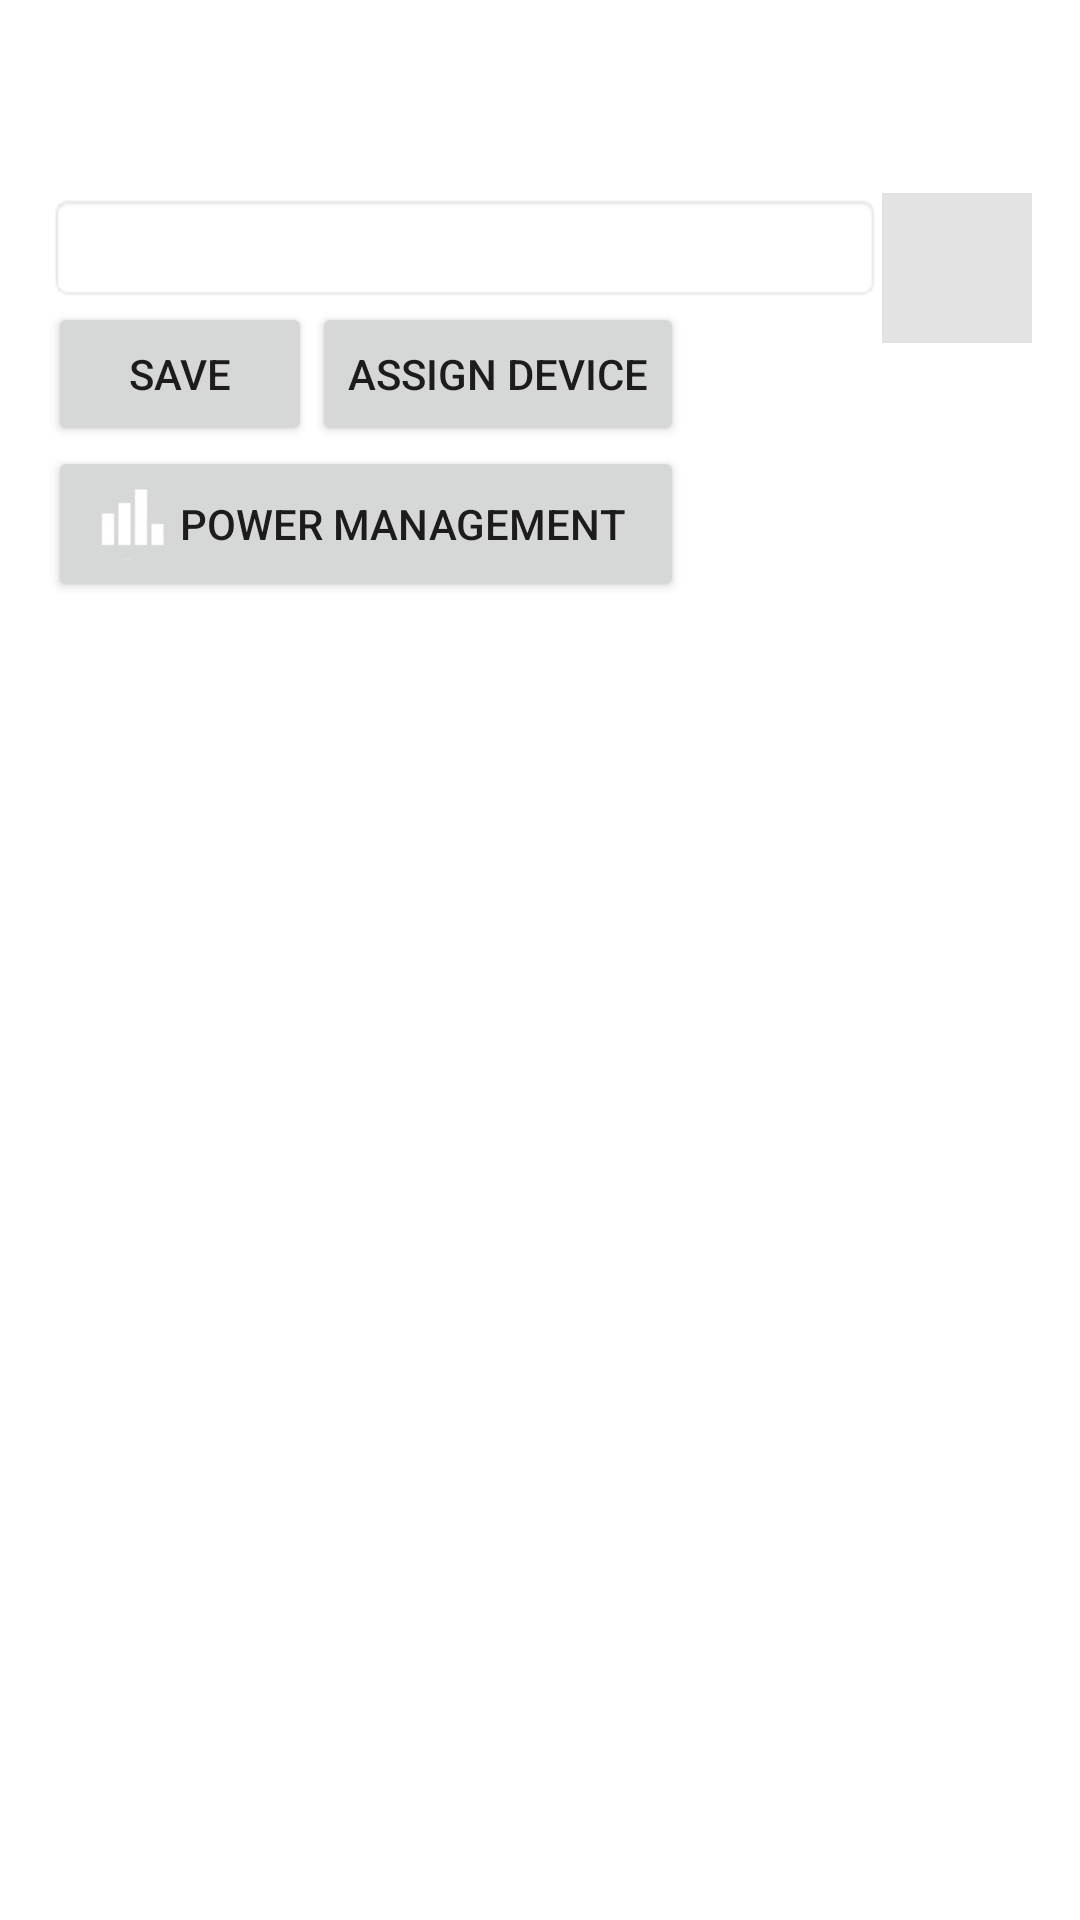

The Android layout XML behind this screen, and the referenced resources:
<!-- AndroidManifest.xml: application theme AppTheme -->
<!-- res/layout/activity_structure.xml -->
<RelativeLayout xmlns:android="http://schemas.android.com/apk/res/android"
    xmlns:tools="http://schemas.android.com/tools"
    android:layout_width="match_parent"
    android:layout_height="match_parent"
    android:paddingBottom="@dimen/activity_vertical_margin"
    android:paddingLeft="@dimen/activity_horizontal_margin"
    android:paddingRight="@dimen/activity_horizontal_margin"
    android:paddingTop="@dimen/activity_vertical_margin"
    tools:context="de.bluenodes.bluenodescontroller.StructureActivity">

    <TextView
        android:id="@+id/structure_title"
        android:layout_width="wrap_content"
        android:layout_height="wrap_content"
        android:layout_alignParentStart="true"
        android:layout_alignParentTop="true"
        android:gravity="center_horizontal"
        android:textAlignment="center"
        android:text="TITLE"
        android:textAppearance="?android:attr/textAppearanceLarge"
        android:textColor="#fff"
        android:textStyle="bold" />

    <Spinner
        android:layout_width="50dp"
        android:layout_height="50dp"
        android:id="@+id/assetIcon"
        android:background="@color/background_list_back"
        android:layout_below="@+id/text_view_structureName"
        android:layout_alignParentEnd="true"
        android:layout_above="@+id/chart" />

    <EditText
        android:id="@+id/structureName"
        android:layout_width="wrap_content"
        android:layout_height="wrap_content"
        android:background="@android:drawable/editbox_background"
        android:inputType="textCapSentences"
        android:layout_below="@+id/text_view_structureName"
        android:layout_alignParentStart="true"
        android:layout_toStartOf="@+id/assetIcon" />

    <TextView
        android:id="@+id/text_view_structureName"
        android:layout_width="wrap_content"
        android:layout_height="wrap_content"
        android:text="@string/structureName"
        android:textColor="#fff"
        android:layout_below="@+id/structure_title"
        android:layout_alignParentStart="true" />


    <Button
        android:id="@+id/save_button"
        android:layout_width="wrap_content"
        android:layout_height="wrap_content"
        android:text="@string/edit_save"
        android:layout_below="@+id/structureName"
        android:layout_alignParentStart="true"></Button>

    <Button
        android:layout_width="wrap_content"
        android:layout_height="wrap_content"
        android:text="@string/assign"
        android:id="@+id/assign"
        android:layout_alignTop="@+id/save_button"
        android:layout_toEndOf="@+id/save_button" />

    <Button
        android:layout_width="wrap_content"
        android:layout_height="wrap_content"
        android:text="@string/power_statistics"
        android:id="@+id/power_statistics"
        android:drawableLeft="@drawable/action_bar_icon_stat"
        android:gravity="left|center_vertical"
        android:layout_below="@+id/save_button"
        android:layout_alignParentStart="true"
        android:layout_alignEnd="@+id/assign" />

</RelativeLayout>
<!-- resources referenced by this layout -->
<resources>
  <color name="background_list_back">#e3e3e3</color>
  <dimen name="activity_horizontal_margin">16dp</dimen>
  <dimen name="activity_vertical_margin">16dp</dimen>
  <!-- drawable action_bar_icon_stat: png bitmap (drawable-mdpi, 303 bytes) -->
  <string name="assign">Assign device</string>
  <string name="edit_save">Save</string>
  <string name="power_statistics">Power management</string>
  <string name="structureName">Name</string>
  <style name="AppTheme" parent="Base.Theme.AppCompat.Light.DarkActionBar">
          <item name="android:windowContentOverlay">@null</item>
          <item name="android:windowBackground">@null</item>
          <item name="metaButtonBarStyle">@style/ButtonBar</item>
          <item name="metaButtonBarButtonStyle">@style/ButtonBarButton</item>
          <item name="seekArcStyle">@style/SeekArcLight</item>
      </style>
  <style name="ButtonBar">
          <item name="android:paddingLeft">2dp</item>
          <item name="android:paddingTop">5dp</item>
          <item name="android:paddingRight">2dp</item>
          <item name="android:paddingBottom">0dp</item>
          <item name="android:background">@android:drawable/bottom_bar</item>
      </style>
  <style name="ButtonBarButton" />
  <style name="SeekArcLight">
          <item name="arcColor">@color/progress_gray</item>
      </style>
  <color name="progress_gray">#FFD8D8D8</color>
</resources>
